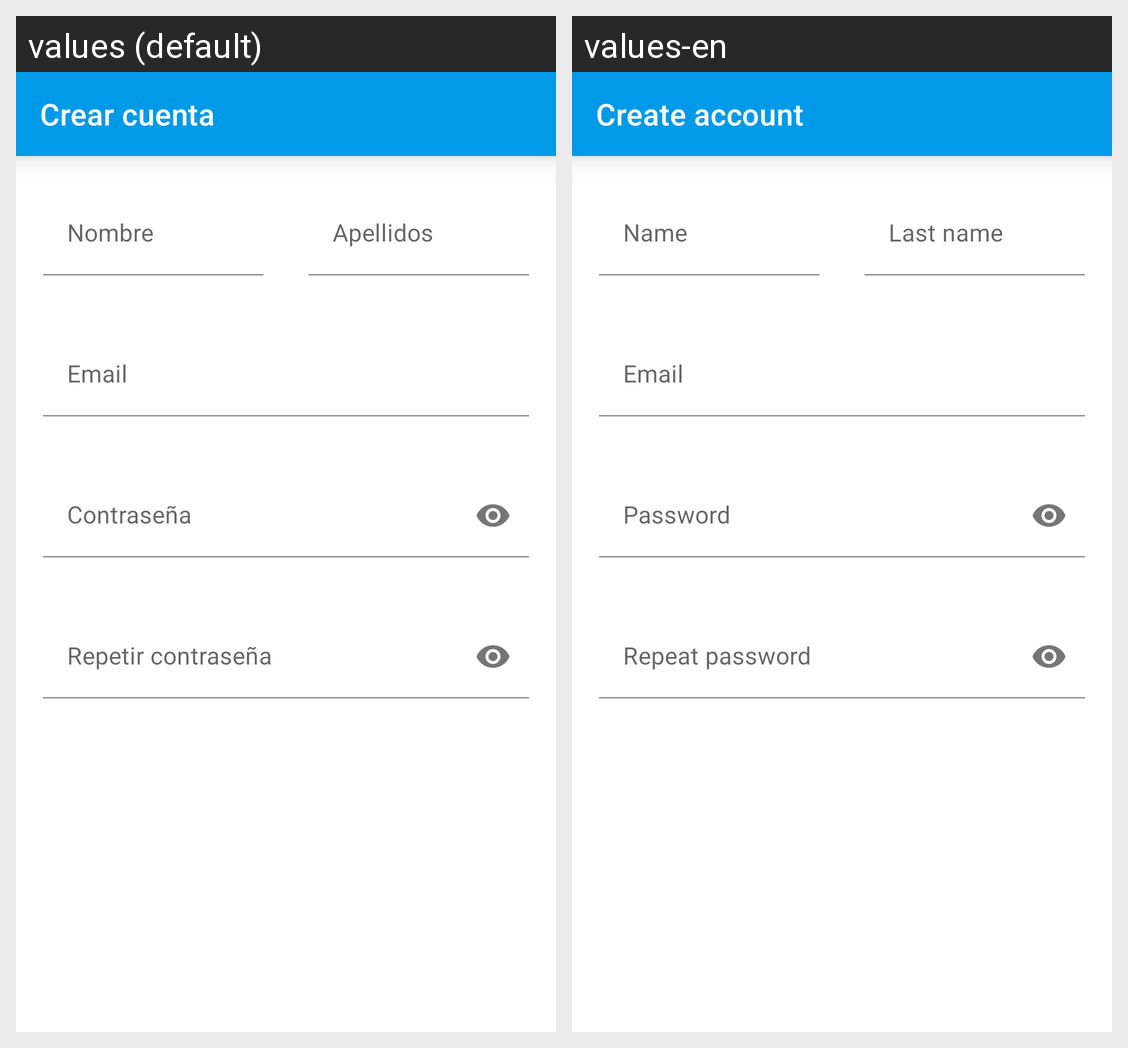

Locale-by-locale string values for the Android screen shown in this grid:
Android screen res/layout/activity_register.xml rendered under 2 locales, left to right: values (default), values-en. Device: Nexus 5 (rendered at 1080×1920; each locale shown at half size, 540×960, under a caption strip naming it); theme AppTheme.
Strings drawn on this screen, with the default value and each locale's value (text and hints the layout hard-codes, and strings that could not be matched under every locale, appear in the picture but are not listed):

label_create_account
  values: Crear cuenta
  values-en: Create account

hint_name
  values: Nombre
  values-en: Name

hint_lastname
  values: Apellidos
  values-en: Last name

hint_email
  values: Email
  values-en: Email  [not translated; the default value is used]

hint_password
  values: Contraseña
  values-en: Password

hint_repeat_pass
  values: Repetir contraseña
  values-en: Repeat password
